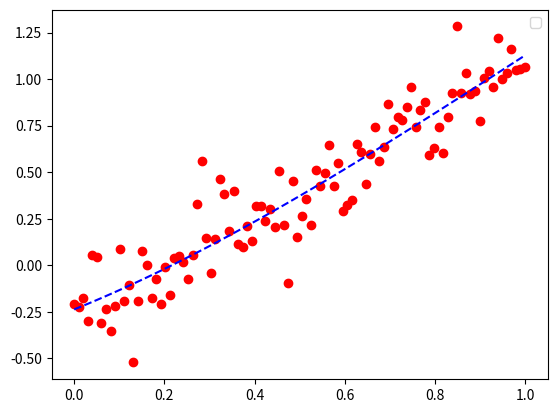

The matplotlib source for this figure:
#Here we will add some python code

import numpy as np
import matplotlib.pyplot as plt

#Create some data
xvec = np.linspace(0,1,100)
a,b,c = np.random.normal(size=3, )
yvec = a*xvec**2 + b*xvec + c
y = yvec + 0.15*np.random.normal(size=len(xvec))

#Plot the data
plt.figure()
plt.plot(xvec,y,'ro')

#Fit the data
#instead of fitting the data to 2nd order polynomial, 
#Use a 3rd order polynomial.
#p = np.polyfit(xvec,y,2)
p = np.polyfit(xvec,y,3)
fit_values = np.polyval(p,xvec)
plt.plot(xvec,fit_values, 'b--')
plt.legend(loc='best')
